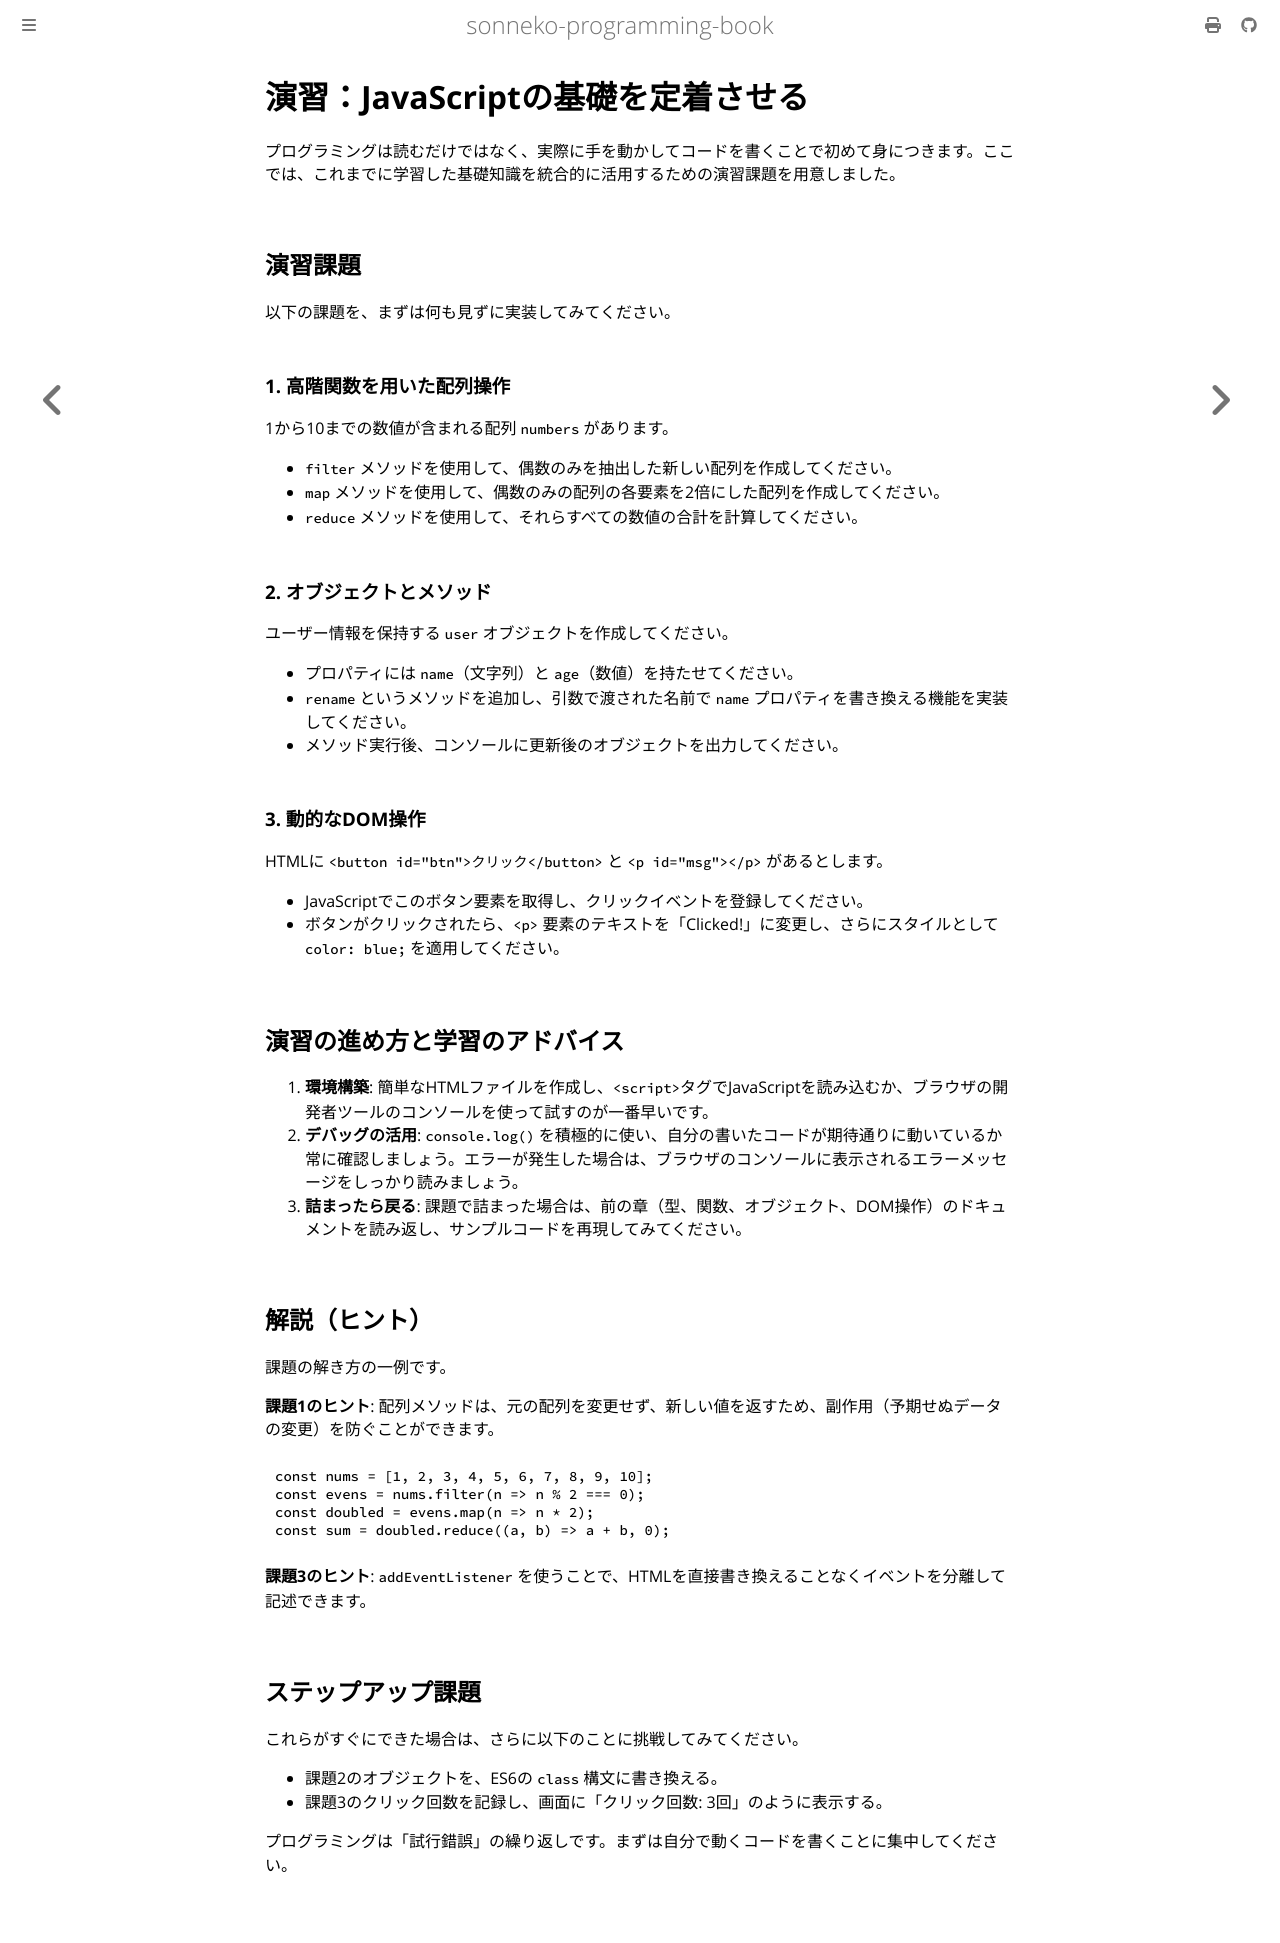

repository: sonneko/programming-book · page: html/3-basic-js/012.html · generator: mdbook

# 演習：JavaScriptの基礎を定着させる

プログラミングは読むだけではなく、実際に手を動かしてコードを書くことで初めて身につきます。ここでは、これまでに学習した基礎知識を統合的に活用するための演習課題を用意しました。

## 演習課題

以下の課題を、まずは何も見ずに実装してみてください。

### 1. 高階関数を用いた配列操作
1から10までの数値が含まれる配列 `numbers` があります。
- `filter` メソッドを使用して、偶数のみを抽出した新しい配列を作成してください。
- `map` メソッドを使用して、偶数のみの配列の各要素を2倍にした配列を作成してください。
- `reduce` メソッドを使用して、それらすべての数値の合計を計算してください。

### 2. オブジェクトとメソッド
ユーザー情報を保持する `user` オブジェクトを作成してください。
- プロパティには `name`（文字列）と `age`（数値）を持たせてください。
- `rename` というメソッドを追加し、引数で渡された名前で `name` プロパティを書き換える機能を実装してください。
- メソッド実行後、コンソールに更新後のオブジェクトを出力してください。

### 3. 動的なDOM操作
HTMLに `<button id="btn">クリック</button>` と `<p id="msg"></p>` があるとします。
- JavaScriptでこのボタン要素を取得し、クリックイベントを登録してください。
- ボタンがクリックされたら、`<p>` 要素のテキストを「Clicked!」に変更し、さらにスタイルとして `color: blue;` を適用してください。

## 演習の進め方と学習のアドバイス

1. **環境構築**: 簡単なHTMLファイルを作成し、`<script>`タグでJavaScriptを読み込むか、ブラウザの開発者ツールのコンソールを使って試すのが一番早いです。
2. **デバッグの活用**: `console.log()` を積極的に使い、自分の書いたコードが期待通りに動いているか常に確認しましょう。エラーが発生した場合は、ブラウザのコンソールに表示されるエラーメッセージをしっかり読みましょう。
3. **詰まったら戻る**: 課題で詰まった場合は、前の章（型、関数、オブジェクト、DOM操作）のドキュメントを読み返し、サンプルコードを再現してみてください。

## 解説（ヒント）

課題の解き方の一例です。

**課題1のヒント**: 配列メソッドは、元の配列を変更せず、新しい値を返すため、副作用（予期せぬデータの変更）を防ぐことができます。
```javascript
const nums = [1, 2, 3, 4, 5, 6, 7, 8, 9, 10];
const evens = nums.filter(n => n % 2 === 0);
const doubled = evens.map(n => n * 2);
const sum = doubled.reduce((a, b) => a + b, 0);
```

**課題3のヒント**: `addEventListener` を使うことで、HTMLを直接書き換えることなくイベントを分離して記述できます。

## ステップアップ課題

これらがすぐにできた場合は、さらに以下のことに挑戦してみてください。

- 課題2のオブジェクトを、ES6の `class` 構文に書き換える。
- 課題3のクリック回数を記録し、画面に「クリック回数: 3回」のように表示する。

プログラミングは「試行錯誤」の繰り返しです。まずは自分で動くコードを書くことに集中してください。
